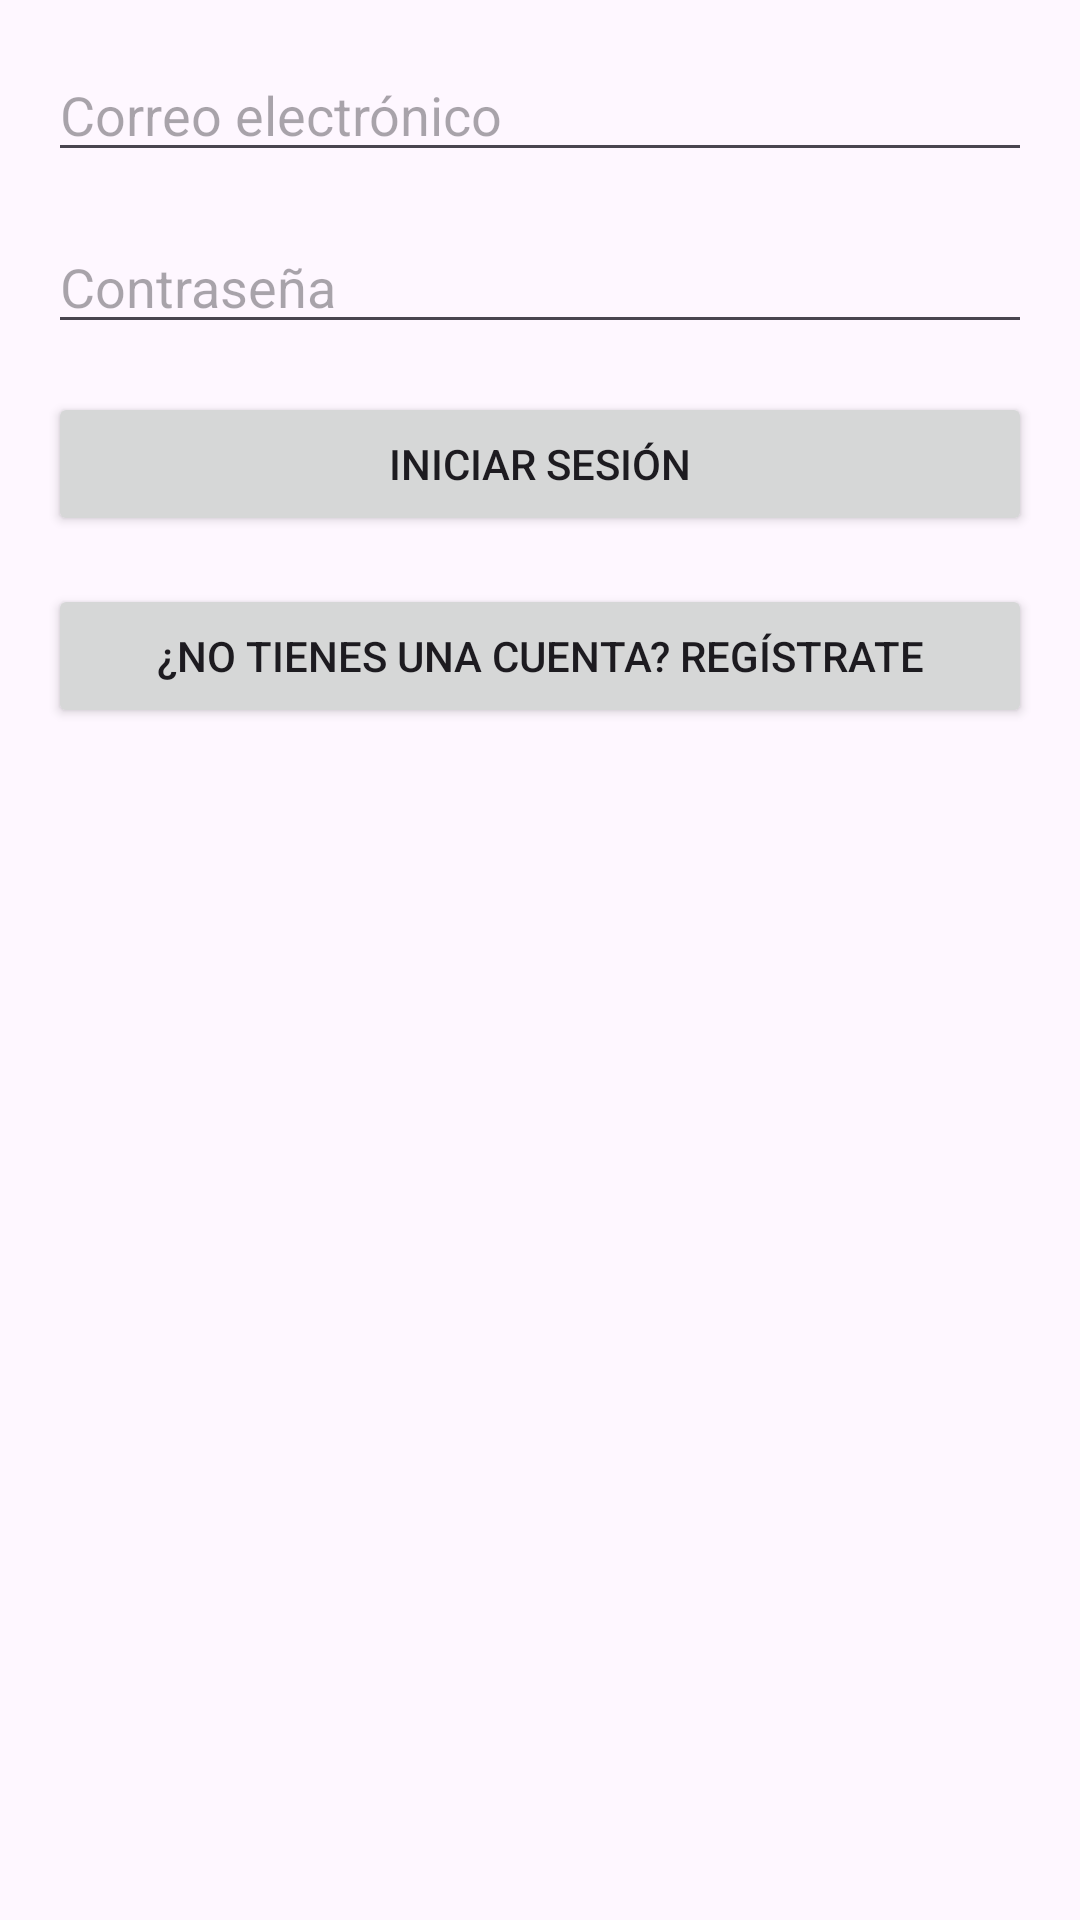

The Android layout XML behind this screen, and the referenced resources:
<!-- AndroidManifest.xml: application theme Theme.Aplicacion_final -->
<!-- res/layout/activity_login.xml -->
<?xml version="1.0" encoding="utf-8"?>
<RelativeLayout xmlns:android="http://schemas.android.com/apk/res/android"
    android:layout_width="match_parent"
    android:layout_height="match_parent"
    android:padding="16dp">

    <EditText
        android:id="@+id/editTextEmail"
        android:layout_width="match_parent"
        android:layout_height="wrap_content"
        android:layout_marginBottom="16dp"
        android:hint="Correo electrónico"
        android:inputType="textEmailAddress" />

    <EditText
        android:id="@+id/editTextContraseña"
        android:layout_width="match_parent"
        android:layout_height="wrap_content"
        android:layout_below="@id/editTextEmail"
        android:layout_marginBottom="16dp"
        android:hint="Contraseña"
        android:inputType="textPassword" />

    <Button
        android:id="@+id/buttonIniciarSesion"
        android:layout_width="match_parent"
        android:layout_height="wrap_content"
        android:layout_below="@id/editTextContraseña"
        android:text="Iniciar Sesión" />

    <Button
        android:id="@+id/buttonRegistro"
        android:layout_width="match_parent"
        android:layout_height="wrap_content"
        android:layout_below="@id/buttonIniciarSesion"
        android:layout_marginTop="16dp"
        android:text="¿No tienes una cuenta? Regístrate" />

</RelativeLayout>
<!-- resources referenced by this layout -->
<resources>
  <style name="Theme.Aplicacion_final" parent="Base.Theme.Aplicacion_final" />
  <style name="Base.Theme.Aplicacion_final" parent="Theme.Material3.DayNight.NoActionBar">
          
          
      </style>
</resources>
